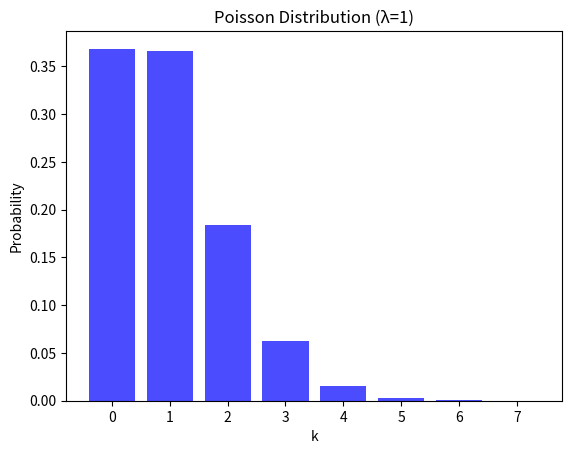

Source code (Python):
import math
import random
from math import log as _log, exp as _exp, pi as _pi, e as _e, ceil as _ceil
from math import sqrt as _sqrt
from math import floor as _floor, isfinite as _isfinite
from math import lgamma as _lgamma, fabs as _fabs, log2 as _log2
from operator import index as _index
import matplotlib.pyplot as plt  # Add this import for plotting


class PoissonDistribution:
    def __init__(self, lambd):
        if lambd < 0:
            raise ValueError("Lambda must be non-negative")
        self.lambd = lambd
        self._setup_complete = False

    def sample(self, u_low=-0.5, u_high=0.5):
        """PTRS
        """
        lambd = self.lambd
        uniform = random.uniform

        if lambd < 10 :
            exlam = _exp(-lambd)
            k = 0
            prod = 1
            while True:
                U = uniform(0,1)
                prod *= U
                if prod > exlam:
                    k += 1
                else:
                    return k
        else:
            lnlam = _log(lambd)
            b = 1.931 + 2.53 * _sqrt(lambd)
            a = - 0.059 + 0.02483 * b
            vr = 0.9277 - 3.6224 / (b - 2)
            invalpha = 1.1239 + 1.1328 / (b - 3.4)
            
            while True:
                U = uniform(u_low, u_high)
                V = uniform(0, 1)
                lv = _log(V)
                us = 0.5 - _fabs(U)
                k = math.floor((2 * a / us + b) * U + lambd + 0.445)
                if (us >= 0.07) and (V <= vr):
                    return k
                if (k <= 0) or (us < 0.013 and V > us):
                    continue
                if (lv + _log(invalpha) - _log(a/us**2 + b)) <= k*lnlam -lambd - _lgamma(k):
                    return k 
                
    def pmf(self, k):
        """Probability Mass Function for Poisson distribution."""
        if k < 0 or not isinstance(k, int):
            return 0.0
        mass = k * math.log(self.lambd) - self.lambd - math.lgamma(k + 1)
        return math.exp(mass)
    
    def hat_cdf_inv(self, u):
        """Inverse CDF for Poisson distribution."""
        b = 1.931 + 2.53 * _sqrt(self.lambd)
        a = - 0.059 + 0.02483 * b
        return (2 * a / (0.5 - abs(u)) + b) * u + self.lambd + 0.445
    
    def _histogram(self, n_samp=100):
        """Generate a histogram of the Poisson distribution."""    
        hist = {}
        for i in range(n_samp):
            sample = self.sample()
            hist[sample] = hist.get(sample, 0) + 1
        total_samples = sum(hist.values())
        for k in hist:
            hist[k] /= total_samples
        return hist
    
    def __test__(self, n_samp=100):
        """Plot the histogram of the Poisson distribution."""
        hist = self._histogram(n_samp)
        keys = sorted(hist.keys())
        values = [hist[k] for k in keys]
        plt.bar(keys, values, width=0.8, color='blue', alpha=0.7)
        plt.title(f"Poisson Distribution (λ={self.lambd})")
        plt.xlabel("k")
        plt.ylabel("Probability")
        plt.show()


if __name__ == "__main__":
    # Example usage for testing
    lambd = 1  # Set lambda value for Poisson distribution
    poisson = PoissonDistribution(lambd)
    poisson.__test__(n_samp=100000)  # Plot histogram with 1000 samples
